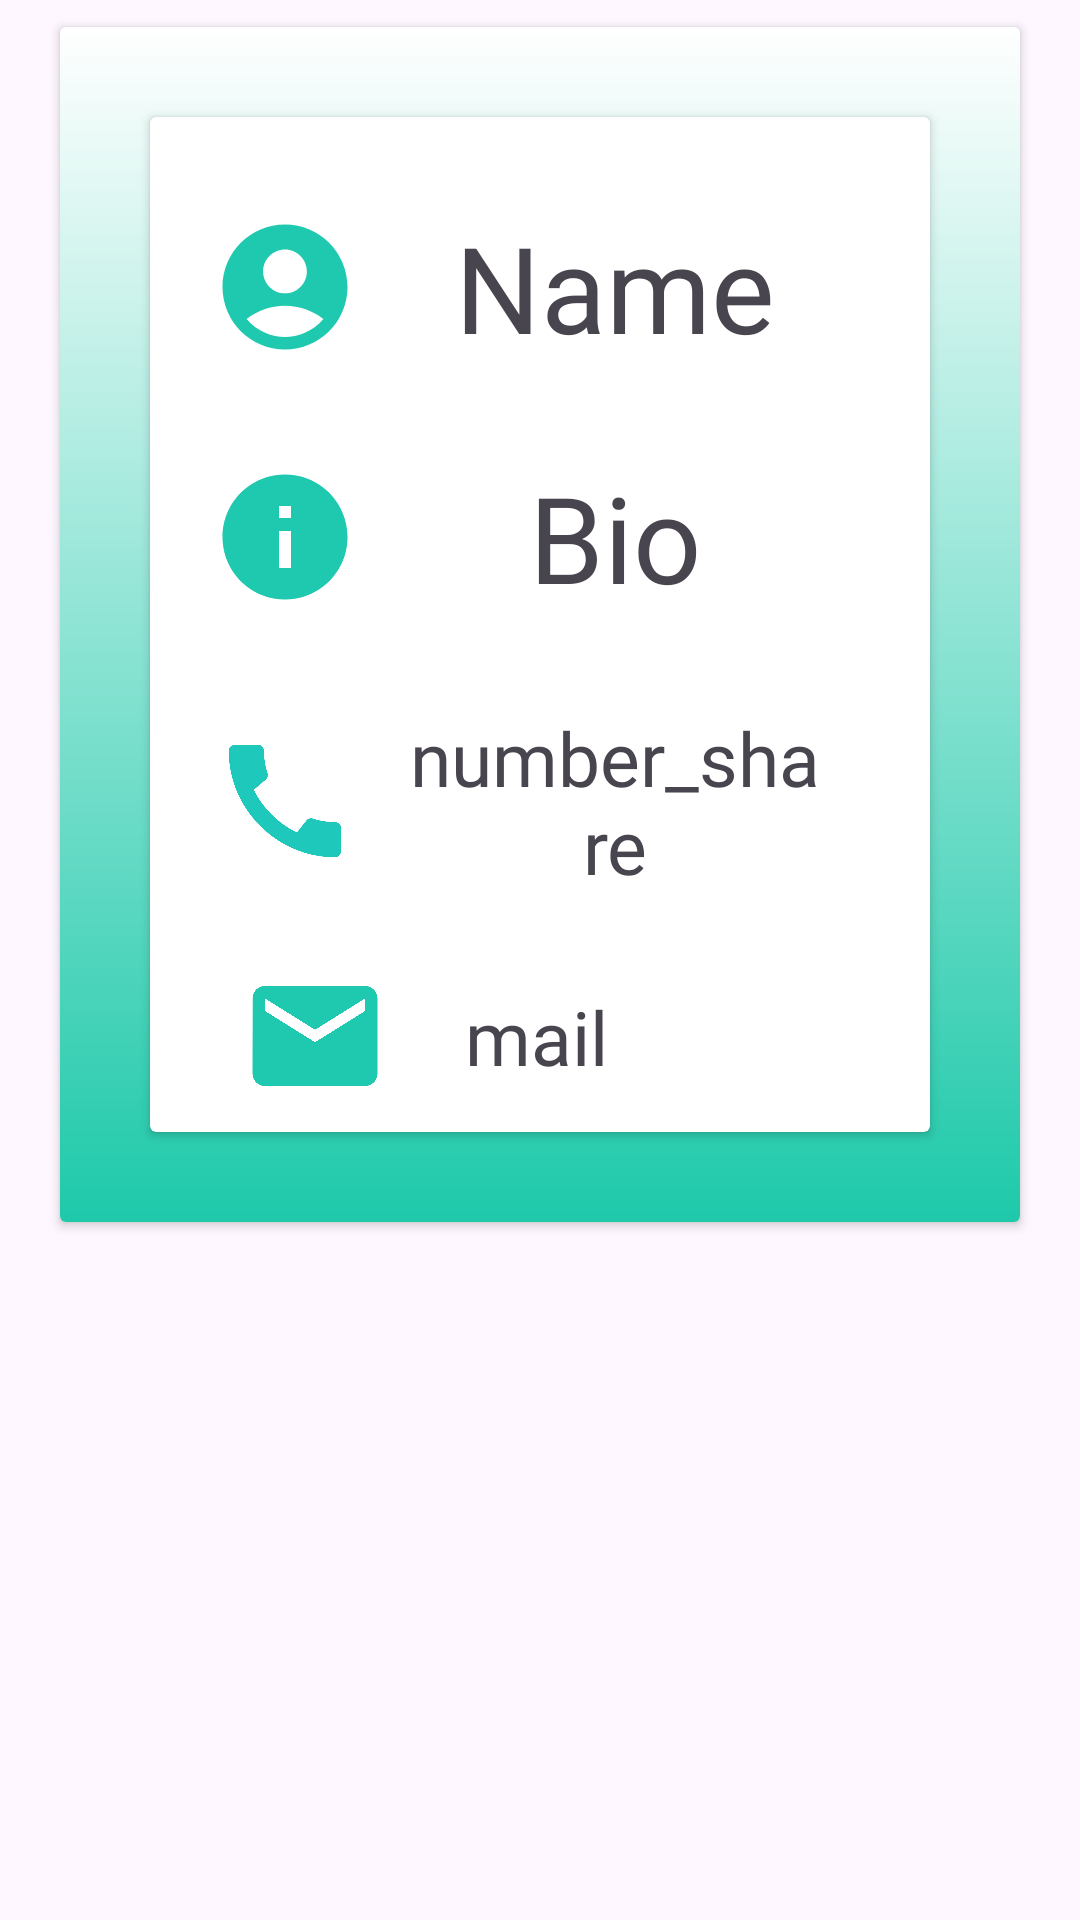

This screen was rendered from an Android layout file. Write that file and the resources it references.
<!-- AndroidManifest.xml: application theme Theme.DevConnectX -->
<!-- res/layout/profilecard.xml -->
<?xml version="1.0" encoding="utf-8"?>
<LinearLayout xmlns:android="http://schemas.android.com/apk/res/android"
    android:layout_width="match_parent"
    android:layout_height="wrap_content">
    <androidx.cardview.widget.CardView
        android:id="@+id/cardView"
        android:layout_width="match_parent"
        android:layout_marginLeft="20dp"
        android:layout_marginRight="20dp"
        android:layout_marginTop="9dp"
        android:layout_height="wrap_content">

        <LinearLayout
            android:layout_width="match_parent"
            android:layout_height="match_parent"
            android:background="@drawable/background"
            android:orientation="vertical">

            <androidx.cardview.widget.CardView
                android:layout_width="match_parent"
                android:layout_height="wrap_content"
                android:layout_margin="30dp"
                android:padding="30dp">

                <LinearLayout
                    android:layout_width="match_parent"
                    android:layout_height="match_parent"
                    android:layout_gravity="center"
                    android:orientation="vertical">


                    <LinearLayout
                        android:layout_width="match_parent"
                        android:layout_height="wrap_content"
                        android:layout_gravity="center"
                        android:layout_marginLeft="20dp"
                        android:layout_marginTop="15dp"
                        android:layout_marginRight="20dp"
                        android:elevation="50dp"
                        android:orientation="horizontal">

                        <ImageView
                            android:layout_width="50dp"
                            android:layout_height="50dp"
                            android:layout_gravity="center"
                            android:src="@drawable/baseline_account_circle_24" />

                        <TextView
                            android:id="@+id/card_name"
                            android:layout_width="match_parent"
                            android:layout_height="wrap_content"
                            android:layout_margin="15dp"
                            android:fontFamily="@font/spicy_potato"
                            android:gravity="center"
                            android:text="Name"
                            android:textSize="40dp" />
                    </LinearLayout>

                    <LinearLayout
                        android:layout_width="match_parent"
                        android:layout_height="wrap_content"
                        android:layout_gravity="center"
                        android:layout_marginLeft="20dp"
                        android:layout_marginRight="20dp"
                        android:elevation="50dp"
                        android:orientation="horizontal">

                        <ImageView
                            android:layout_width="50dp"
                            android:layout_height="50dp"
                            android:layout_gravity="center"
                            android:src="@drawable/baseline_info_24" />

                        <TextView
                            android:id="@+id/card_bio"
                            android:layout_width="match_parent"
                            android:layout_height="wrap_content"
                            android:layout_margin="15dp"
                            android:fontFamily="@font/spicy_potato"
                            android:gravity="center"
                            android:text="Bio"
                            android:textSize="40dp" />
                    </LinearLayout>

                    <LinearLayout
                        android:layout_width="match_parent"
                        android:layout_height="wrap_content"
                        android:layout_gravity="center"
                        android:layout_marginLeft="20dp"
                        android:layout_marginRight="20dp"
                        android:elevation="50dp"
                        android:orientation="horizontal">

                        <ImageView
                            android:layout_width="50dp"
                            android:layout_height="50dp"
                            android:layout_gravity="center"
                            android:src="@drawable/baseline_call_24" />

                        <TextView
                            android:id="@+id/card_number"
                            android:layout_width="match_parent"
                            android:layout_height="wrap_content"
                            android:layout_margin="15dp"
                            android:fontFamily="@font/spicy_potato"
                            android:gravity="center"
                            android:text="number_share"
                            android:textSize="25dp" />
                    </LinearLayout>

                    <LinearLayout
                        android:layout_width="match_parent"
                        android:layout_height="wrap_content"
                        android:layout_gravity="center"
                        android:layout_marginLeft="20dp"
                        android:layout_marginRight="20dp"
                        android:elevation="50dp"
                        android:orientation="horizontal">

                        <ImageView
                            android:layout_width="70dp"
                            android:layout_height="50dp"
                            android:layout_gravity="center"
                            android:src="@drawable/baseline_mail_24" />

                        <TextView
                            android:id="@+id/card_mail"
                            android:layout_width="match_parent"
                            android:layout_height="wrap_content"
                            android:layout_margin="15dp"
                            android:fontFamily="@font/spicy_potato"
                            android:gravity="start"
                            android:text="mail"
                            android:textSize="25dp" />
                    </LinearLayout>
                </LinearLayout>

            </androidx.cardview.widget.CardView>
</LinearLayout>
    </androidx.cardview.widget.CardView>
</LinearLayout>
<!-- resources referenced by this layout -->
<resources>
  <!-- drawable background (drawable) -->
  <?xml version="1.0" encoding="utf-8"?>
  <shape xmlns:android="http://schemas.android.com/apk/res/android">
      <gradient
          android:type="linear"
          android:angle="270"
          android:startColor="@color/white"
          android:endColor="@color/Turquoise"/>
  </shape>
  <!-- drawable baseline_account_circle_24 (drawable) -->
  <vector android:height="24dp" android:tint="#1EC9AF"
      android:viewportHeight="24" android:viewportWidth="24"
      android:width="24dp" xmlns:android="http://schemas.android.com/apk/res/android">
      <path android:fillColor="@android:color/white" android:pathData="M12,2C6.48,2 2,6.48 2,12s4.48,10 10,10s10,-4.48 10,-10S17.52,2 12,2zM12,6c1.93,0 3.5,1.57 3.5,3.5S13.93,13 12,13s-3.5,-1.57 -3.5,-3.5S10.07,6 12,6zM12,20c-2.03,0 -4.43,-0.82 -6.14,-2.88C7.55,15.8 9.68,15 12,15s4.45,0.8 6.14,2.12C16.43,19.18 14.03,20 12,20z"/>
  </vector>
  <!-- drawable baseline_call_24 (drawable) -->
  <vector android:height="24dp" android:tint="#1EC9BB"
      android:viewportHeight="24" android:viewportWidth="24"
      android:width="24dp" xmlns:android="http://schemas.android.com/apk/res/android">
      <path android:fillColor="@android:color/white" android:pathData="M20.01,15.38c-1.23,0 -2.42,-0.2 -3.53,-0.56 -0.35,-0.12 -0.74,-0.03 -1.01,0.24l-1.57,1.97c-2.83,-1.35 -5.48,-3.9 -6.89,-6.83l1.95,-1.66c0.27,-0.28 0.35,-0.67 0.24,-1.02 -0.37,-1.11 -0.56,-2.3 -0.56,-3.53 0,-0.54 -0.45,-0.99 -0.99,-0.99H4.19C3.65,3 3,3.24 3,3.99 3,13.28 10.73,21 20.01,21c0.71,0 0.99,-0.63 0.99,-1.18v-3.45c0,-0.54 -0.45,-0.99 -0.99,-0.99z"/>
  </vector>
  <!-- drawable baseline_info_24 (drawable) -->
  <vector android:height="24dp" android:tint="#1EC9AF"
      android:viewportHeight="24" android:viewportWidth="24"
      android:width="24dp" xmlns:android="http://schemas.android.com/apk/res/android">
      <path android:fillColor="@android:color/white" android:pathData="M12,2C6.48,2 2,6.48 2,12s4.48,10 10,10 10,-4.48 10,-10S17.52,2 12,2zM13,17h-2v-6h2v6zM13,9h-2L11,7h2v2z"/>
  </vector>
  <!-- drawable baseline_mail_24 (drawable) -->
  <vector android:height="24dp" android:tint="#1EC9AF"
      android:viewportHeight="24" android:viewportWidth="24"
      android:width="24dp" xmlns:android="http://schemas.android.com/apk/res/android">
      <path android:fillColor="@android:color/white" android:pathData="M20,4L4,4c-1.1,0 -1.99,0.9 -1.99,2L2,18c0,1.1 0.9,2 2,2h16c1.1,0 2,-0.9 2,-2L22,6c0,-1.1 -0.9,-2 -2,-2zM20,8l-8,5 -8,-5L4,6l8,5 8,-5v2z"/>
  </vector>
  <style name="Theme.DevConnectX" parent="Base.Theme.DevConnectX" />
  <color name="white">#FFFFFFFF</color>
  <color name="Turquoise">#1EC9AA</color>
  <style name="Base.Theme.DevConnectX" parent="Theme.Material3.DayNight.NoActionBar">
          
          
  
          <item name="android:windowFullscreen">true</item>
          <item name="android:windowContentOverlay">@null</item>
      </style>
</resources>
